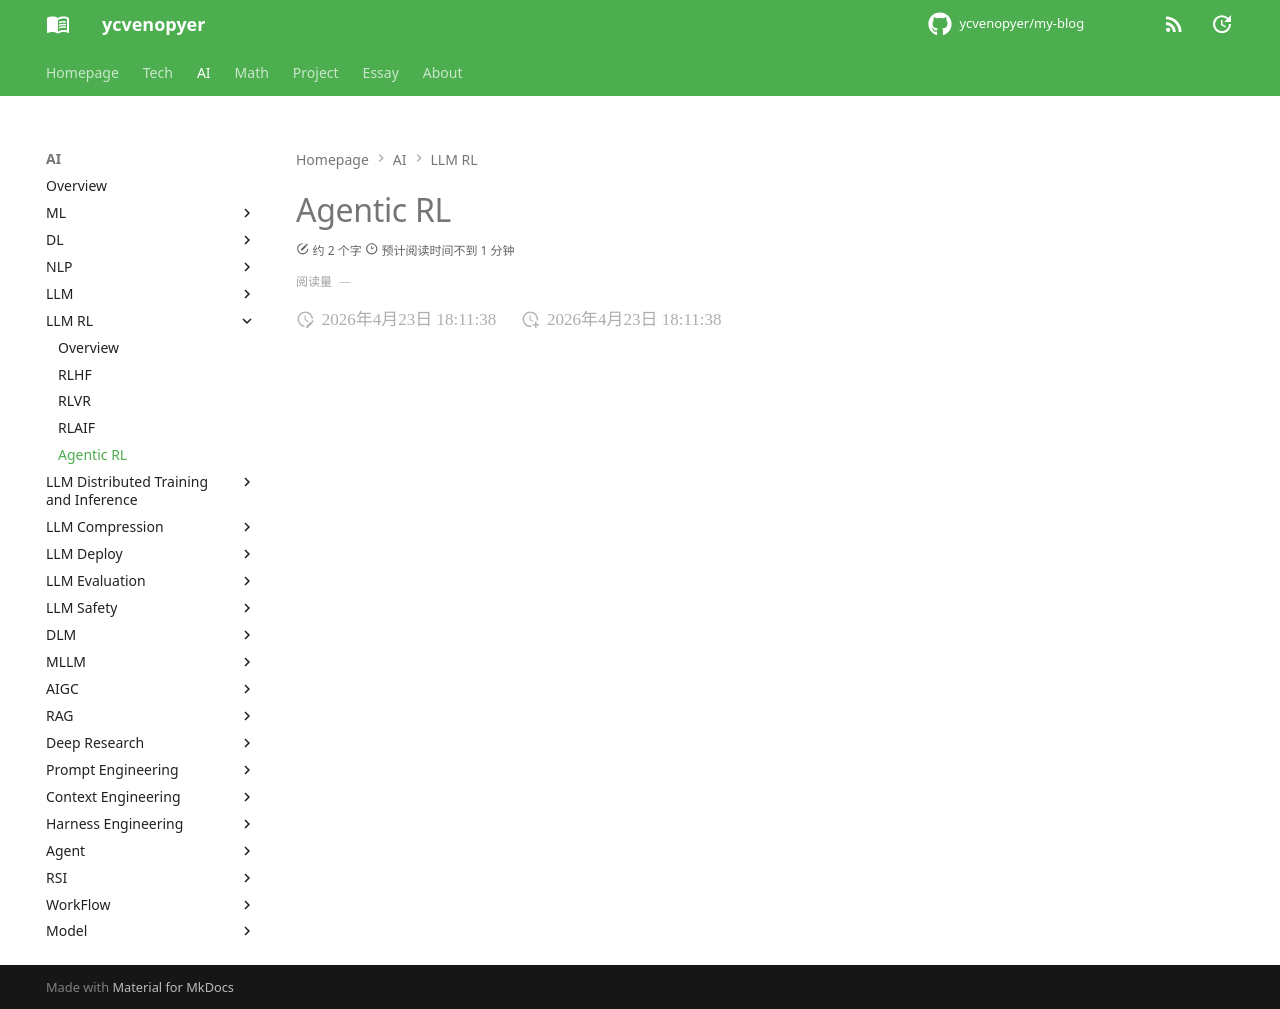

repository: ycvenopyer/my-blog · page: ai-note/llm-rl/agentic-rl/index.html · generator: mkdocs

# Agentic RL
